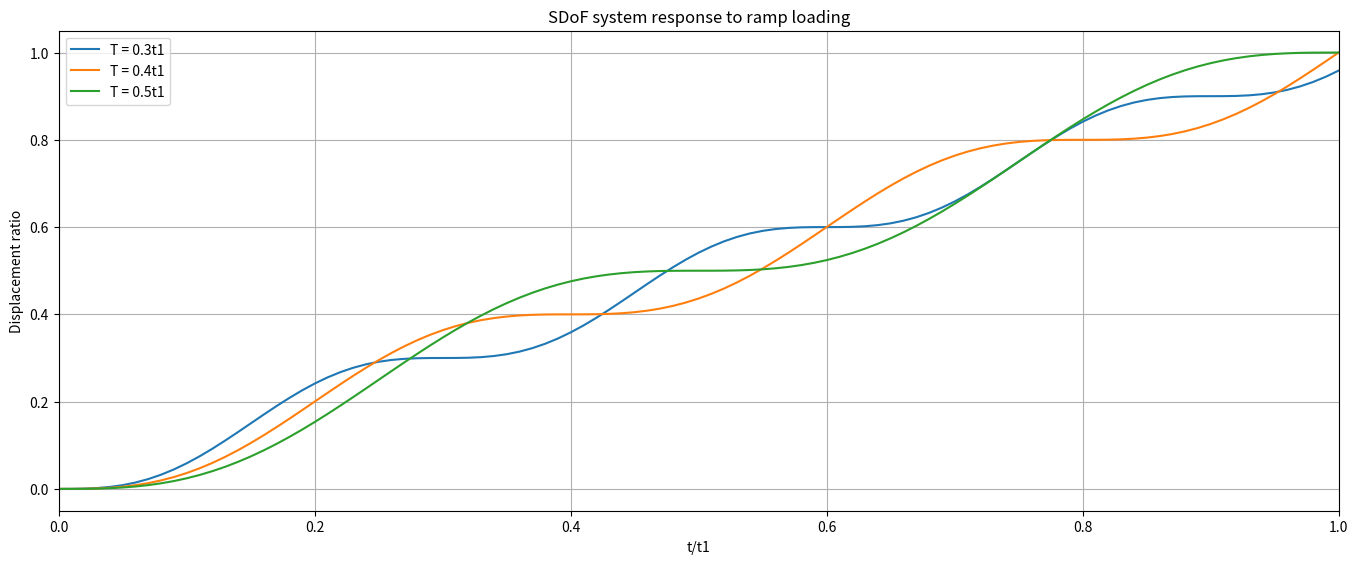

This chart was generated by the following Python code:
# -*- coding: utf-8 -*-
"""
Created on Sun Jun 25 10:12:02 2023

@author: shvet
"""
import math
import numpy as np
import matplotlib.pyplot as plt
import sympy as sym
from sympy.printing import pprint as pp

sym.init_printing()

#Define symbols
m = sym.Symbol('m')
w = sym.Symbol('w')
P0 = sym.Symbol('P0')
t1 = sym.Symbol('t1')
tau = sym.Symbol('tau')
t = sym.Symbol('t')

#Construct the function to integrate
f = tau * sym.sin(w*t - w*tau)

# Use SymPy to get the definite integral with respect to tau between 0 and t
defInt = sym.integrate(f, (tau,0,t))
# Simplify the integral
sym.simplify(defInt)

P0 = 1000 #[N] Max load
t1 = 10 #(sec) Rise time
delT = 0.1 #(sec) Time-step
t = np.arange(0,t1+delT,delT) #Time vector

m = 20
periodRange = [0.3, 0.4, 0.5] #Range of system periods as a propertion of rise time

#Initialise a figure to plot onto
fig = plt.figure()
axes = fig.add_axes([0.1,0.1,2,1])
for pr in periodRange:
    T = pr*t1
    wn = 2*math.pi/T
    k = m*wn**2
    u = (P0/k)*((t/t1) - ((np.sin(wn*t))/(wn*t1)))
    axes.plot(t/t1,u/(P0/k), label=f'T = {pr}t1')

#Housekeeping
axes.set_xlabel('t/t1')
axes.set_ylabel('Displacement ratio')
axes.set_title('SDoF system response to ramp loading')
axes.legend(loc='upper left')
axes.set_xlim([0,1])
plt.grid()
plt.show()
